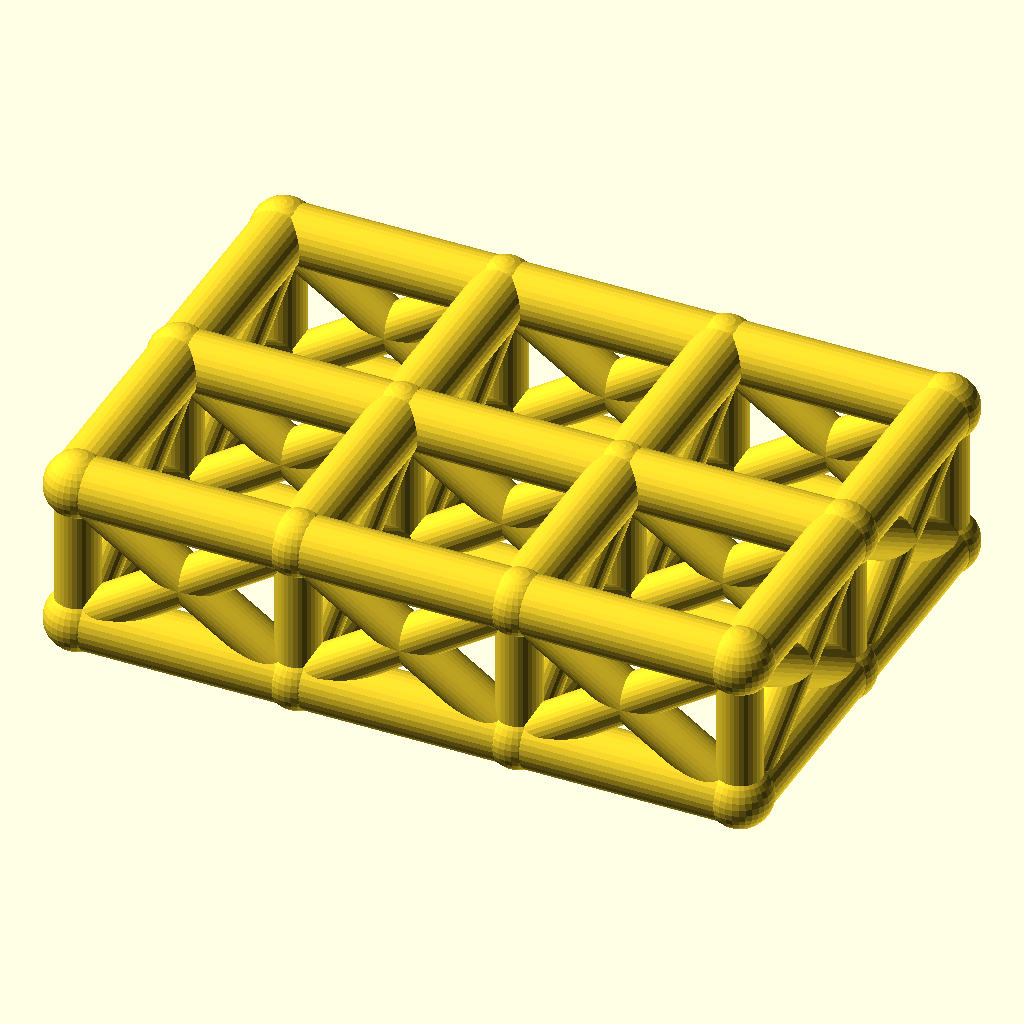
Cell 1 — every parameter at its default value.
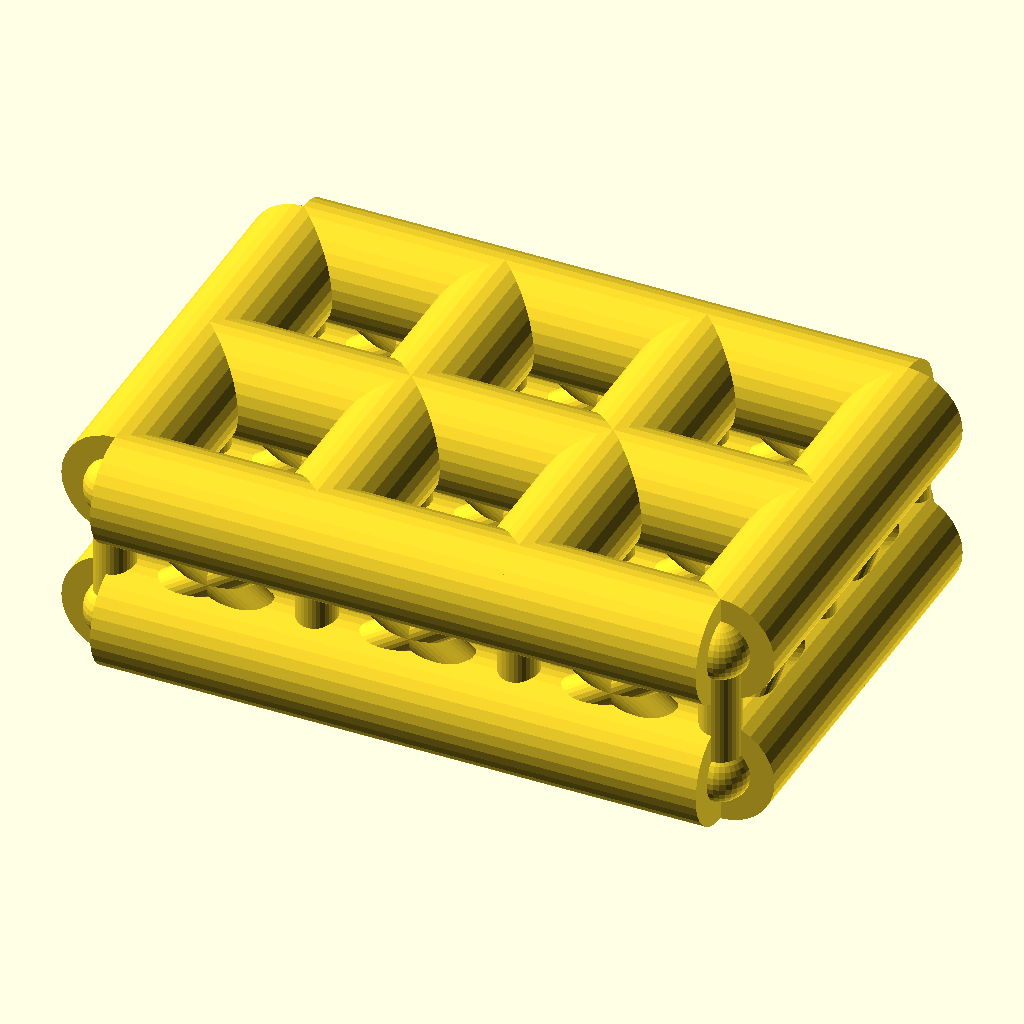
Cell 2: chord_r = 8 (everything else at default).
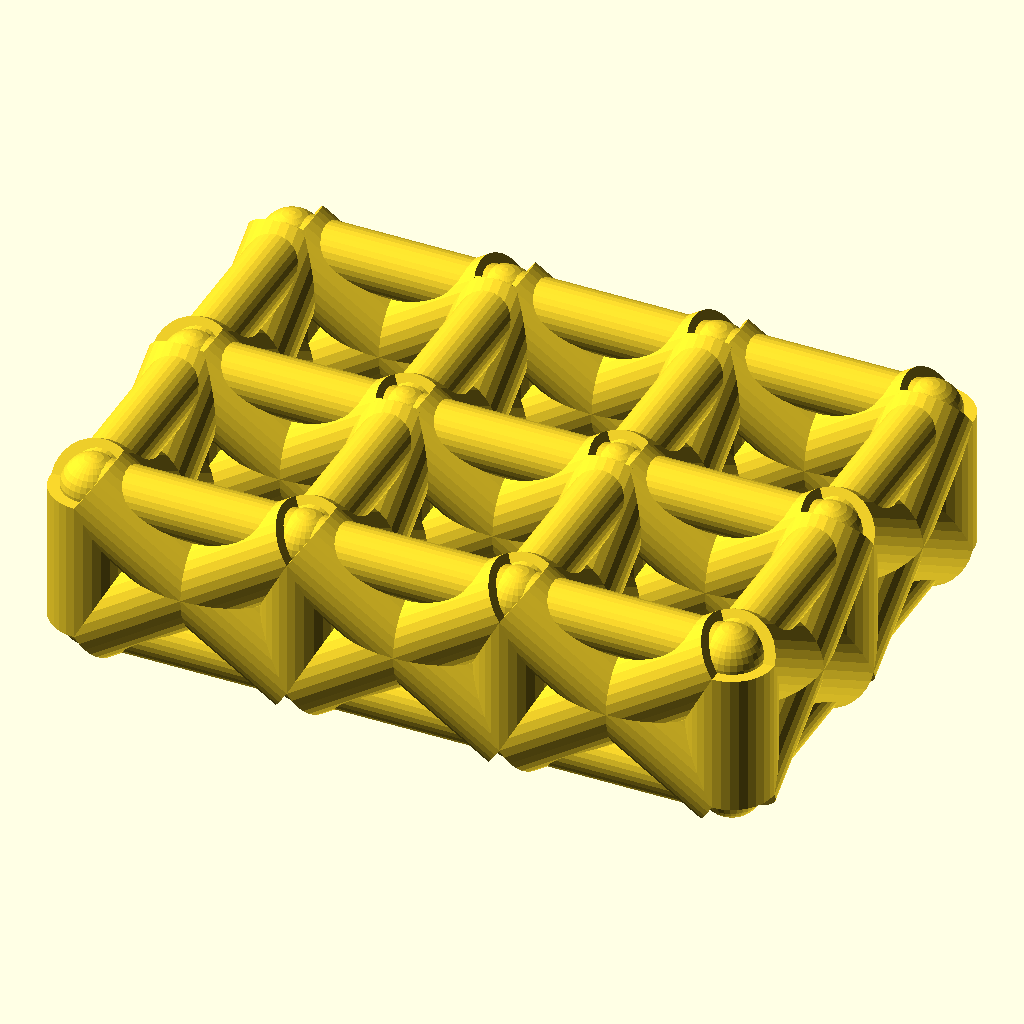
Cell 3: the same model with web_r = 6.
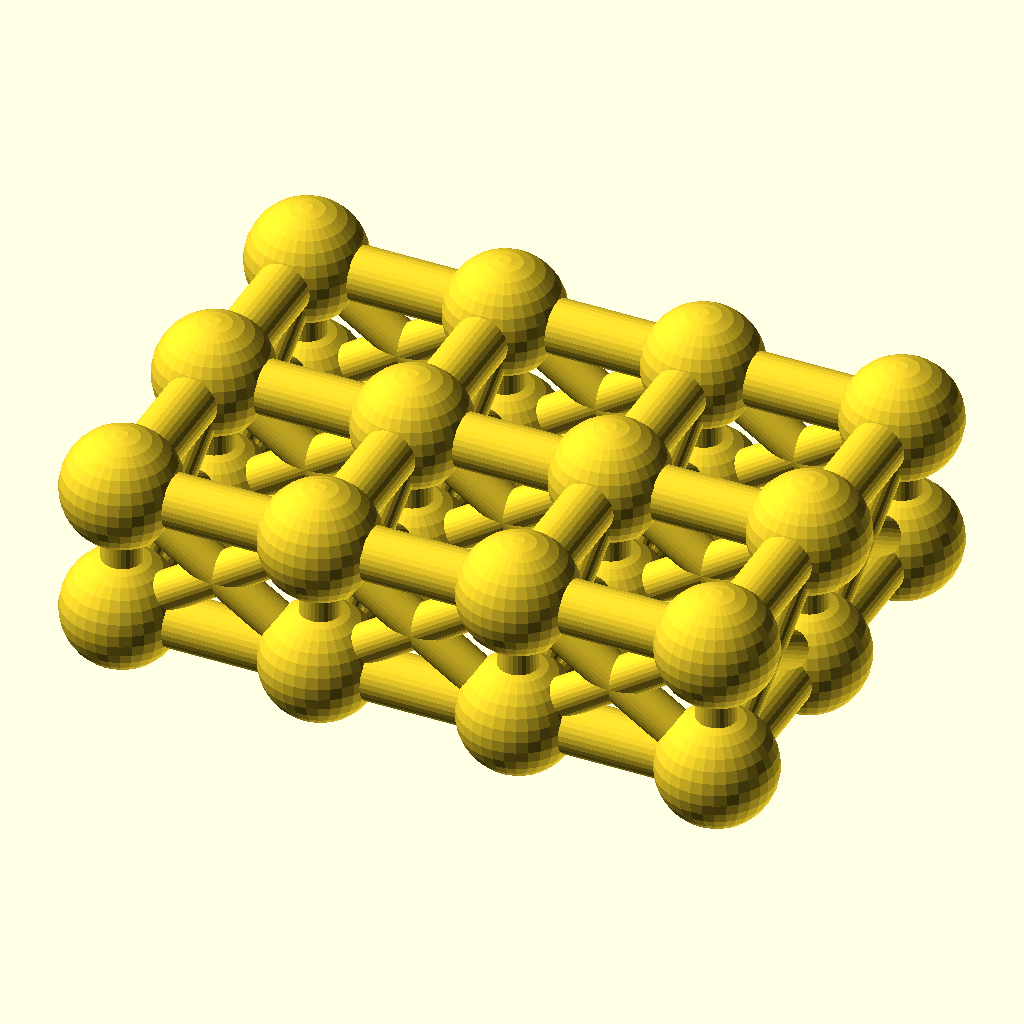
Cell 4: the same model with joint_r = 8.8.
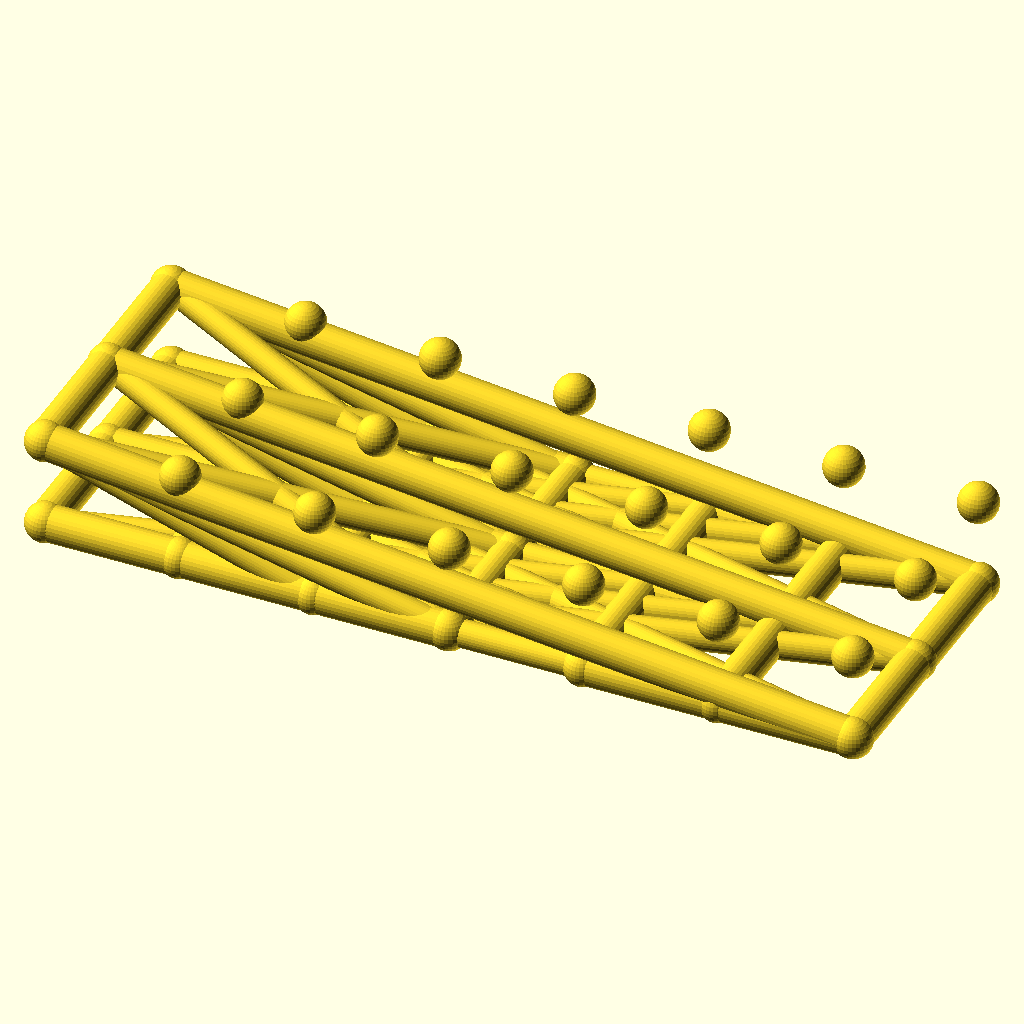
Cell 5: cells_x = 6 (everything else at default).
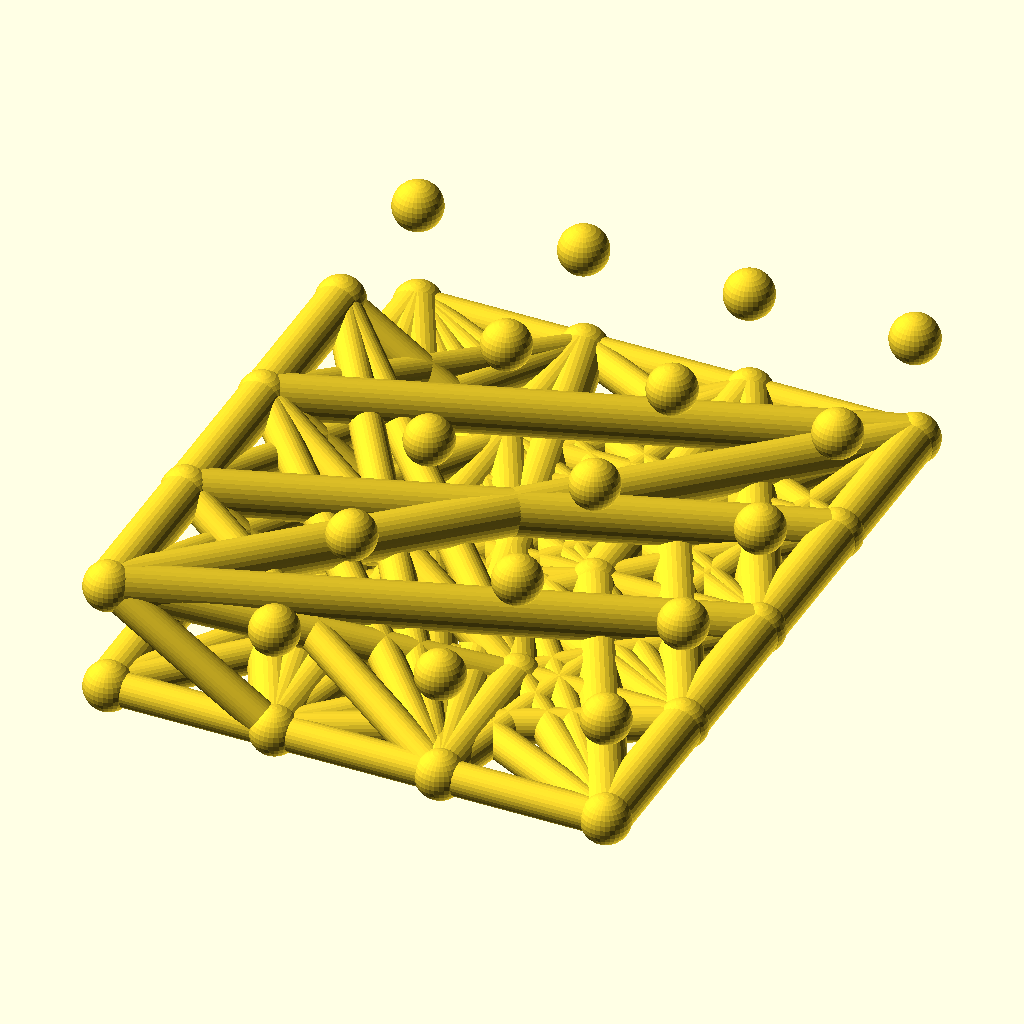
Cell 6: the same model with cells_y = 4.
All cells are drawn from the same view direction (rotation 55°, 0°, 25°, orthographic, colour scheme Cornfield), but the view is re-fitted for each cell, so position and scale can differ between cells as well as the parameter.
The OpenSCAD source (optional_data/data/wire2/spaceframes/scene_0237.scad):
$fn = 32;

// ----------------------------------------------------------------------
// Space frame
// ----------------------------------------------------------------------

// --- parameters (mm) ---
chord_r = 4;              // chord / longeron radius
web_r = 3;                // diagonal and strut radius
joint_r = 4.4;            // joint ball radius
cells_x = 3;              // cells along X
cells_y = 2;              // cells along Y
pitch = 30;               // grid pitch (X and Y)
grid_h = 20;              // layer spacing, Z

bbox_x = cells_x * pitch + 2 * joint_r;  // overall X, joints included
bbox_y = cells_y * pitch + 2 * joint_r;  // overall Y, joints included
bbox_z = grid_h + 2 * joint_r;  // overall Z, joints included
chord_d = 2 * chord_r;  // chord stock diameter
web_d = 2 * web_r;  // web stock diameter
joint_d = 2 * joint_r;  // joint ball diameter
plan_x = cells_x * pitch;  // chord plan length, X
plan_y = cells_y * pitch;  // chord plan width, Y
nodes = [for (lvl = [0, 1], i = [0 : cells_x], j = [0 : cells_y]) [i * pitch, j * pitch, lvl * grid_h]];

module member(a, b, r) {
  /* round stock from joint a to joint b, ends buried in the joint balls */
  d = b - a;
  length = norm(d);
  translate(a) rotate([0, acos(d[2] / length), atan2(d[1], d[0])])
    cylinder(h = length, r = r);
}

module joint(p, r) {
  /* ball at the joint centre, fatter than every member meeting there */
  translate(p) sphere(r = r);
}

/* members - each call is one graph edge */
member(nodes[0], nodes[3], chord_r);
member(nodes[1], nodes[4], chord_r);
member(nodes[2], nodes[5], chord_r);
member(nodes[3], nodes[6], chord_r);
member(nodes[4], nodes[7], chord_r);
member(nodes[5], nodes[8], chord_r);
member(nodes[6], nodes[9], chord_r);
member(nodes[7], nodes[10], chord_r);
member(nodes[8], nodes[11], chord_r);
member(nodes[0], nodes[1], chord_r);
member(nodes[1], nodes[2], chord_r);
member(nodes[3], nodes[4], chord_r);
member(nodes[4], nodes[5], chord_r);
member(nodes[6], nodes[7], chord_r);
member(nodes[7], nodes[8], chord_r);
member(nodes[9], nodes[10], chord_r);
member(nodes[10], nodes[11], chord_r);
member(nodes[12], nodes[15], chord_r);
member(nodes[13], nodes[16], chord_r);
member(nodes[14], nodes[17], chord_r);
member(nodes[15], nodes[18], chord_r);
member(nodes[16], nodes[19], chord_r);
member(nodes[17], nodes[20], chord_r);
member(nodes[18], nodes[21], chord_r);
member(nodes[19], nodes[22], chord_r);
member(nodes[20], nodes[23], chord_r);
member(nodes[12], nodes[13], chord_r);
member(nodes[13], nodes[14], chord_r);
member(nodes[15], nodes[16], chord_r);
member(nodes[16], nodes[17], chord_r);
member(nodes[18], nodes[19], chord_r);
member(nodes[19], nodes[20], chord_r);
member(nodes[21], nodes[22], chord_r);
member(nodes[22], nodes[23], chord_r);
member(nodes[0], nodes[12], web_r);
member(nodes[1], nodes[13], web_r);
member(nodes[2], nodes[14], web_r);
member(nodes[3], nodes[15], web_r);
member(nodes[4], nodes[16], web_r);
member(nodes[5], nodes[17], web_r);
member(nodes[6], nodes[18], web_r);
member(nodes[7], nodes[19], web_r);
member(nodes[8], nodes[20], web_r);
member(nodes[9], nodes[21], web_r);
member(nodes[10], nodes[22], web_r);
member(nodes[11], nodes[23], web_r);
member(nodes[0], nodes[15], web_r);
member(nodes[12], nodes[3], web_r);
member(nodes[1], nodes[16], web_r);
member(nodes[13], nodes[4], web_r);
member(nodes[2], nodes[17], web_r);
member(nodes[14], nodes[5], web_r);
member(nodes[3], nodes[18], web_r);
member(nodes[15], nodes[6], web_r);
member(nodes[4], nodes[19], web_r);
member(nodes[16], nodes[7], web_r);
member(nodes[5], nodes[20], web_r);
member(nodes[17], nodes[8], web_r);
member(nodes[6], nodes[21], web_r);
member(nodes[18], nodes[9], web_r);
member(nodes[7], nodes[22], web_r);
member(nodes[19], nodes[10], web_r);
member(nodes[8], nodes[23], web_r);
member(nodes[20], nodes[11], web_r);
member(nodes[0], nodes[13], web_r);
member(nodes[12], nodes[1], web_r);
member(nodes[1], nodes[14], web_r);
member(nodes[13], nodes[2], web_r);
member(nodes[3], nodes[16], web_r);
member(nodes[15], nodes[4], web_r);
member(nodes[4], nodes[17], web_r);
member(nodes[16], nodes[5], web_r);
member(nodes[6], nodes[19], web_r);
member(nodes[18], nodes[7], web_r);
member(nodes[7], nodes[20], web_r);
member(nodes[19], nodes[8], web_r);
member(nodes[9], nodes[22], web_r);
member(nodes[21], nodes[10], web_r);
member(nodes[10], nodes[23], web_r);
member(nodes[22], nodes[11], web_r);

/* joint balls */
for (p = nodes) joint(p, joint_r);
Parameter table extracted from the source (name, type, default, range or options):
chord_r: number, default 4
web_r: number, default 3
joint_r: number, default 4.4
cells_x: number, default 3
cells_y: number, default 2
pitch: number, default 30
grid_h: number, default 20
